Run: headless pygame with SDL's dummy video driver; simulated clock (each Clock.tick advances the game by its frame time, no real sleeping); random seed 0; keys injected as events and as key.get_pressed() state; mouse plan: one left click at the window centre at the start of phase 2, then a move to the lower-right quarter at the start of phase 3; restart key SPACE tapped at the start of phases 3 and 4.
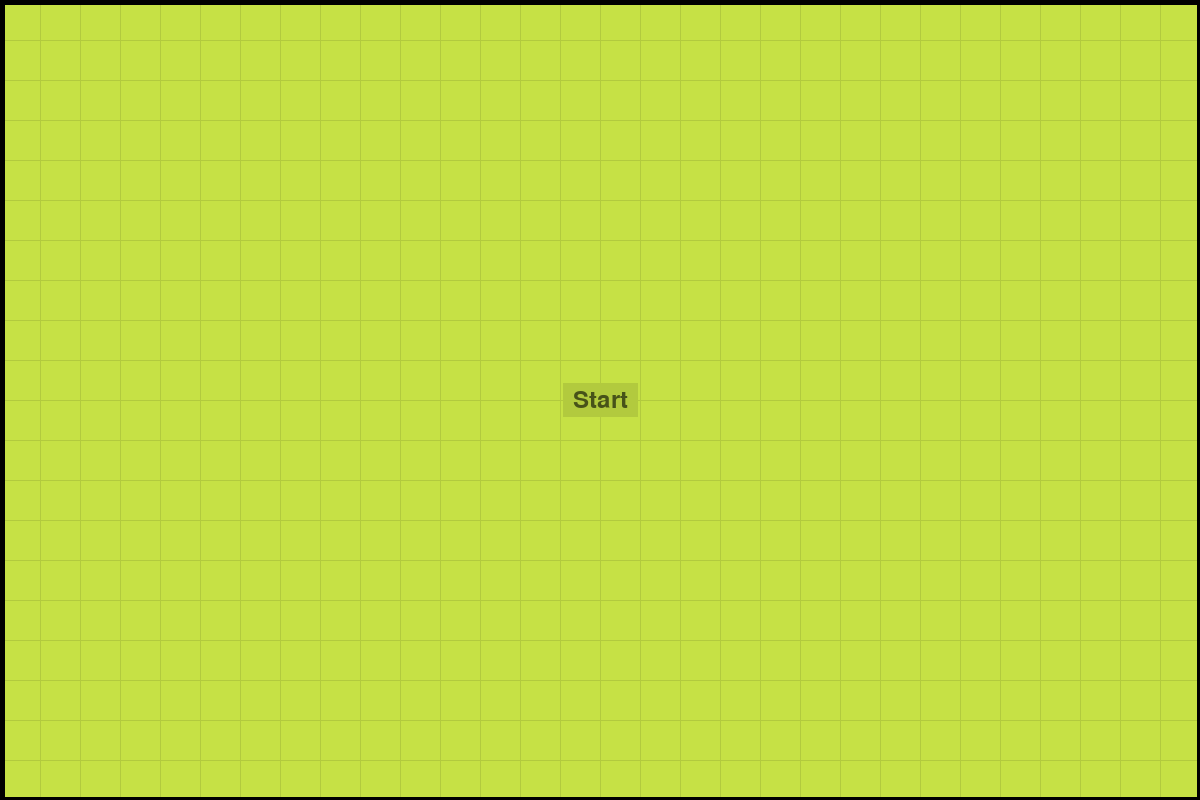
Frame 1 of 4 · flips 1–60 · no input
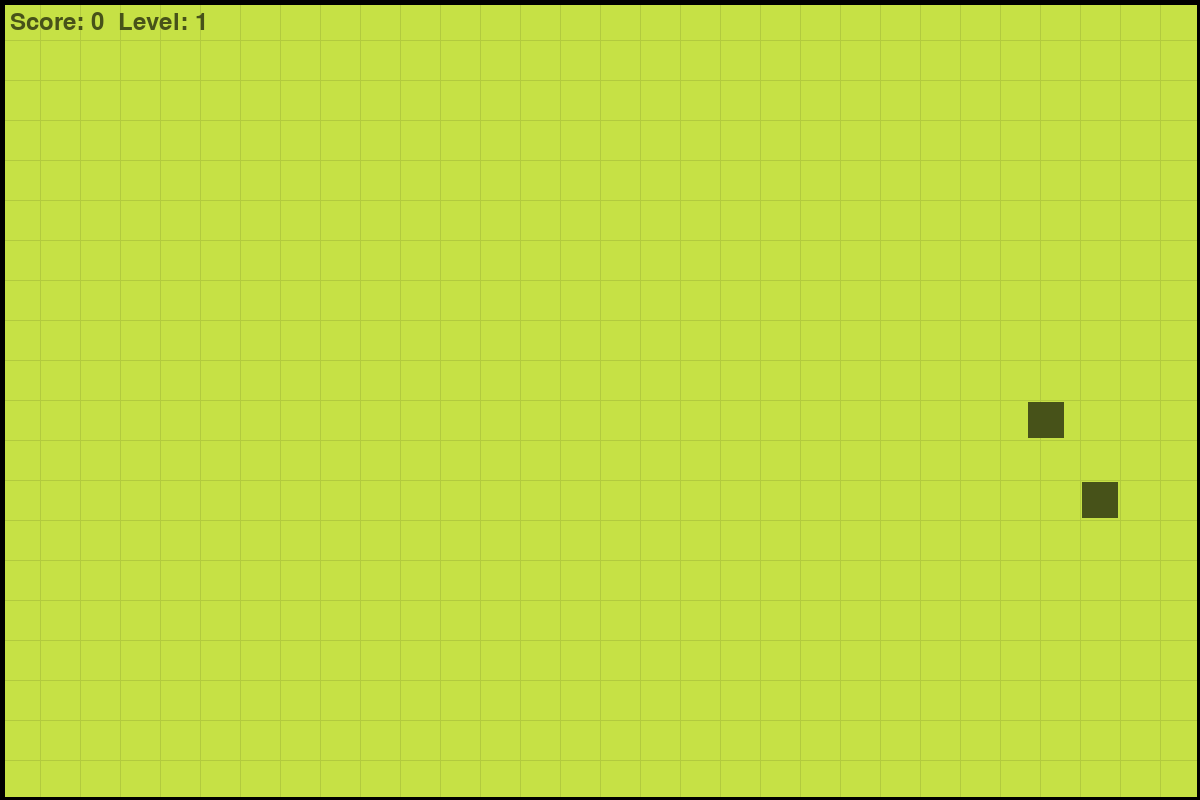
Frame 2 of 4 · flips 61–180 · clicked the window centre · tapped SPACE, RETURN · held RIGHT (→), D
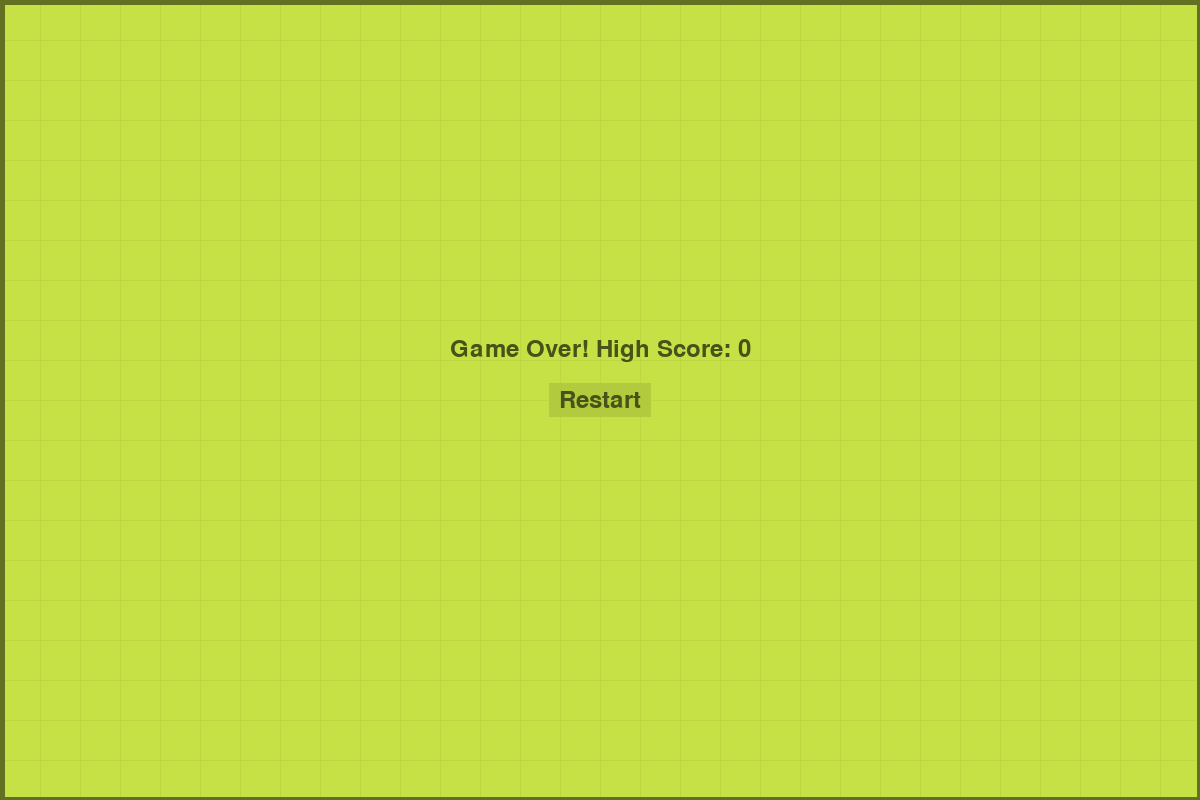
Frame 3 of 4 · flips 181–300 · moved the mouse to the lower-right quarter · tapped SPACE · held DOWN (↓), S
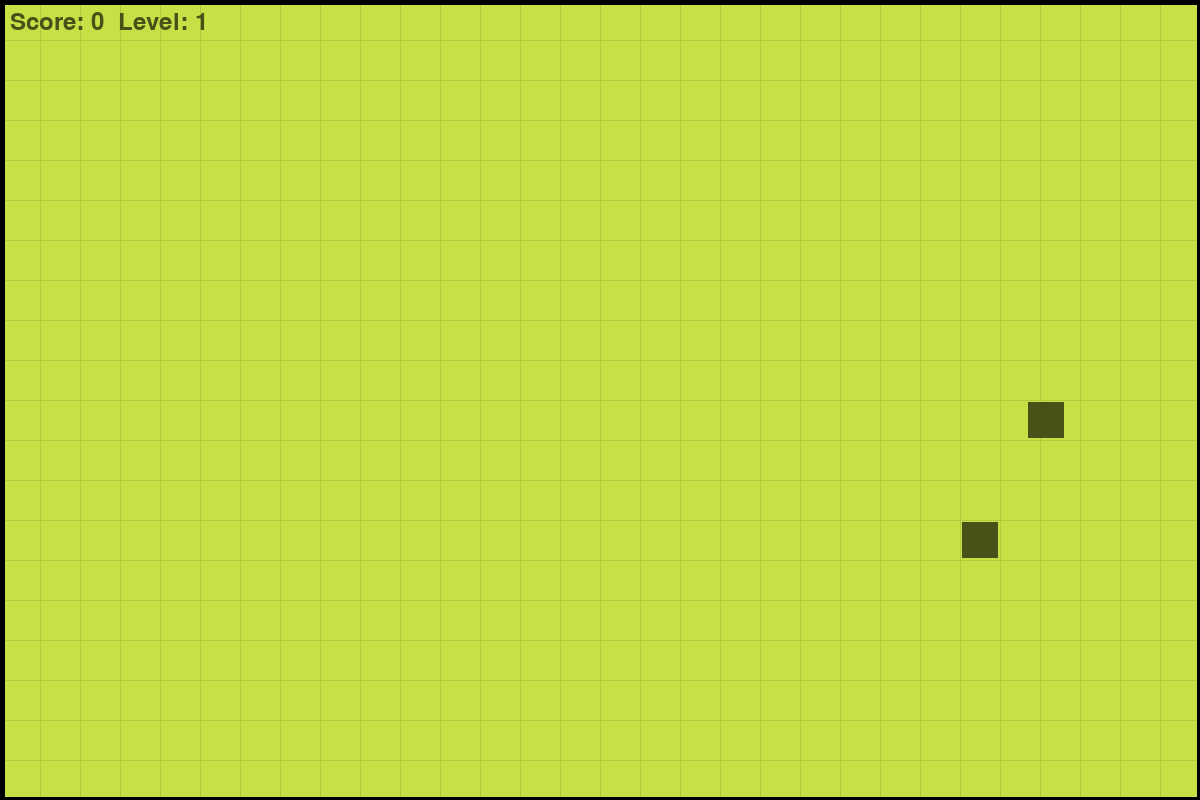
Frame 4 of 4 · flips 301–420 · tapped SPACE · held LEFT (←), A, UP (↑), W

The pygame program that drew these frames:

import pygame
import random

# ------------------ Параметры поля, ну типа Настройки ------------------
COLUMNS = 30       # кол-во клеток по горизонтали
ROWS = 20          # кол-во клеток по вертикали
TARGET_WIDTH = 1200
TARGET_HEIGHT = 800

# Тут, чтобы все было пропоционально
CELL_SIZE_X = TARGET_WIDTH // COLUMNS
CELL_SIZE_Y = TARGET_HEIGHT // ROWS
CELL_SIZE = min(CELL_SIZE_X, CELL_SIZE_Y)

WIN_WIDTH = COLUMNS * CELL_SIZE
WIN_HEIGHT = ROWS * CELL_SIZE

FPS = 60
MOVE_INTERVAL = 100  # время (мс) на переход из одной клетки в другую

INTERPOLATION_STEPS = 120  # количество маленьких движений до следующей клетки, чтобы было плавно
# скорость перехода между клетками
SMOOTH_MOVE_INTERVAL = INTERPOLATION_STEPS * (90 / FPS)

# ------------------ Цвета, тут у меня Классик ------------------
BACKGROUND = (198, 225, 69)
GRID_COLOR = (178, 202, 62)
SNAKE_COLOR = (71, 82, 25)
FOOD_COLOR = (71, 82, 25)
TEXT_COLOR = (71, 82, 25)
BUTTON_COLOR = (178, 202, 62)
BLACK = (0, 0, 0)

pygame.init()
screen = pygame.display.set_mode((WIN_WIDTH, WIN_HEIGHT))
pygame.display.set_caption("Змея миллиард фпс 2025")
clock = pygame.time.Clock()
font = pygame.font.Font(None, 36)

# ------------------ Вспомогательные функции ------------------
def draw_button(text, y_pos):
    surf = font.render(text, True, TEXT_COLOR)
    rect = surf.get_rect(center=(WIN_WIDTH // 2, y_pos))
    pygame.draw.rect(screen, BUTTON_COLOR, rect.inflate(20, 10))
    screen.blit(surf, rect)
    return rect

def draw_grid():
    for x in range(COLUMNS + 1):
        pygame.draw.line(screen, GRID_COLOR, (x * CELL_SIZE, 0), (x * CELL_SIZE, WIN_HEIGHT), 1)
    for y in range(ROWS + 1):
        pygame.draw.line(screen, GRID_COLOR, (0, y * CELL_SIZE), (WIN_WIDTH, y * CELL_SIZE), 1)

def draw_border():
    # Тут, чтобы все было пропоционально толщина рамки масштабируется от размера клетки
    thickness = max(4, CELL_SIZE // 5)
    pygame.draw.line(screen, BLACK, (0, 0), (WIN_WIDTH, 0), thickness)              # үстіге
    pygame.draw.line(screen, BLACK, (0, WIN_HEIGHT), (WIN_WIDTH, WIN_HEIGHT), thickness)  # астыға
    pygame.draw.line(screen, BLACK, (0, 0), (0, WIN_HEIGHT), thickness)             # солға
    pygame.draw.line(screen, BLACK, (WIN_WIDTH, 0), (WIN_WIDTH, WIN_HEIGHT), thickness)  # оңға

def get_random_food(snake):
    while True:
        x = random.randint(0, COLUMNS - 1)
        y = random.randint(0, ROWS - 1)
        if (x, y) not in snake:
            return (x, y)

def init_game():
    start_x = COLUMNS // 2
    start_y = ROWS // 2
    snake = [(start_x, start_y)]
    return {
        'snake': snake,           
        'direction': (1, 0),
        'score': 0,
        'level': 1,
        'food': get_random_food(snake)
    }

# (0<=f<=1)
def lerp(a, b, f):
    return a + f * (b - a)


game_state = init_game()
game_started = False
game_over = False
high_score = 0

move_timer = 0         
current_move_computed = False  # вычислена ли цель для текущего хода?

snake_prev = []
snake_target = []
food_eaten_flag = False  # съедена ли еда в данном ходе

running = True
while running:
    dt = clock.tick(FPS)  # dt в мс
    for event in pygame.event.get():
        if event.type == pygame.QUIT:
            running = False

        # Старт и Рестарт на пробел, мне так удобно
        elif event.type == pygame.MOUSEBUTTONDOWN or (event.type == pygame.KEYDOWN and event.key == pygame.K_SPACE):
            if not game_started:
                if (event.type == pygame.MOUSEBUTTONDOWN and 
                    not draw_button("Start", WIN_HEIGHT // 2).collidepoint(event.pos)):
                    continue
                game_started = True
            elif game_over:
                if (event.type == pygame.MOUSEBUTTONDOWN and 
                    not draw_button("Restart", WIN_HEIGHT // 2).collidepoint(event.pos)):
                    continue
                game_state = init_game()
                game_over = False
                move_timer = 0
                current_move_computed = False

        # Управление на кнопки и цфыв, но че та цфыв у мя не регает (на входе меняется направление, но оно применяется к следующему ходу)
        elif event.type == pygame.KEYDOWN and game_started and not game_over:
            dx, dy = game_state['direction']
            # Бан разворота на 180 градусов, а то был баг. Умирал, когда нажимал одновременно влево и вправо
            if event.key in [pygame.K_UP, pygame.K_w] and (dx, dy) != (0, 1):
                game_state['direction'] = (0, -1)
            elif event.key in [pygame.K_DOWN, pygame.K_s] and (dx, dy) != (0, -1):
                game_state['direction'] = (0, 1)
            elif event.key in [pygame.K_LEFT, pygame.K_a] and (dx, dy) != (1, 0):
                game_state['direction'] = (-1, 0)
            elif event.key in [pygame.K_RIGHT, pygame.K_d] and (dx, dy) != (-1, 0):
                game_state['direction'] = (1, 0)

    screen.fill(BACKGROUND)
    draw_grid()
    draw_border()

    # Кнопка старта
    if not game_started:
        draw_button("Start", WIN_HEIGHT // 2)
    else:
        # оверлей и рестарт
        if game_over:
            overlay = pygame.Surface((WIN_WIDTH, WIN_HEIGHT))
            overlay.fill(BACKGROUND)
            overlay.set_alpha(128)
            screen.blit(overlay, (0, 0))
            draw_button("Restart", WIN_HEIGHT // 2)
            game_over_text = font.render(f"Game Over! High Score: {high_score}", True, TEXT_COLOR)
            screen.blit(game_over_text, game_over_text.get_rect(center=(WIN_WIDTH//2, WIN_HEIGHT//2 - 50)))
        else:

            move_timer += dt

            if not current_move_computed:
                dx, dy = game_state['direction']
                head = game_state['snake'][0]
                new_head = (head[0] + dx, head[1] + dy)

                # чек на столкновение с границами 
                if new_head[0] < 0 or new_head[0] >= COLUMNS or new_head[1] < 0 or new_head[1] >= ROWS:
                    game_over = True
                    high_score = max(high_score, game_state['score'])
                # так же чек столк-я с телом
                elif new_head in game_state['snake'] and new_head != game_state['snake'][-1]:
                    game_over = True
                    high_score = max(high_score, game_state['score'])
                else:
                    # таргет для хода
                    if game_state['food'] == new_head:
                        # растет если сожрал еду
                        food_eaten_flag = True
                        snake_target = [new_head] + game_state['snake']

                        snake_prev = game_state['snake'] + [game_state['snake'][-1]]
                    else:
                        food_eaten_flag = False
                        snake_target = [new_head] + game_state['snake'][:-1]
                        snake_prev = game_state['snake'][:]  # копия
                    current_move_computed = True


            f = min(move_timer / SMOOTH_MOVE_INTERVAL, 1)


            for i in range(len(snake_target)):

                if i < len(snake_prev):
                    start_pos = snake_prev[i]
                else:
                    start_pos = snake_prev[-1]
                end_pos = snake_target[i]

                draw_x = lerp(start_pos[0], end_pos[0], f) * CELL_SIZE
                draw_y = lerp(start_pos[1], end_pos[1], f) * CELL_SIZE
                pygame.draw.rect(screen, SNAKE_COLOR, (draw_x + 2, draw_y + 2, CELL_SIZE - 4, CELL_SIZE - 4))

            # спавн еды
            fx, fy = game_state['food']
            pygame.draw.rect(screen, FOOD_COLOR, (fx * CELL_SIZE + 2, fy * CELL_SIZE + 2, CELL_SIZE - 4, CELL_SIZE - 4))


            if move_timer >= SMOOTH_MOVE_INTERVAL:
                # обнова состояние змейки
                game_state['snake'] = snake_target
                # если уже хавнул еду, то спавним новую и счет +1
                if food_eaten_flag:
                    game_state['score'] += 1
                    if game_state['score'] % 4 == 0:
                        game_state['level'] += 1
                    game_state['food'] = get_random_food(game_state['snake'])
                # сброс таймера для анимации
                move_timer -= SMOOTH_MOVE_INTERVAL
                current_move_computed = False

            # счетчик сверху
            score_text = font.render(f"Score: {game_state['score']}  Level: {game_state['level']}", True, TEXT_COLOR)
            screen.blit(score_text, (10, 10))

    pygame.display.flip()

pygame.quit()
